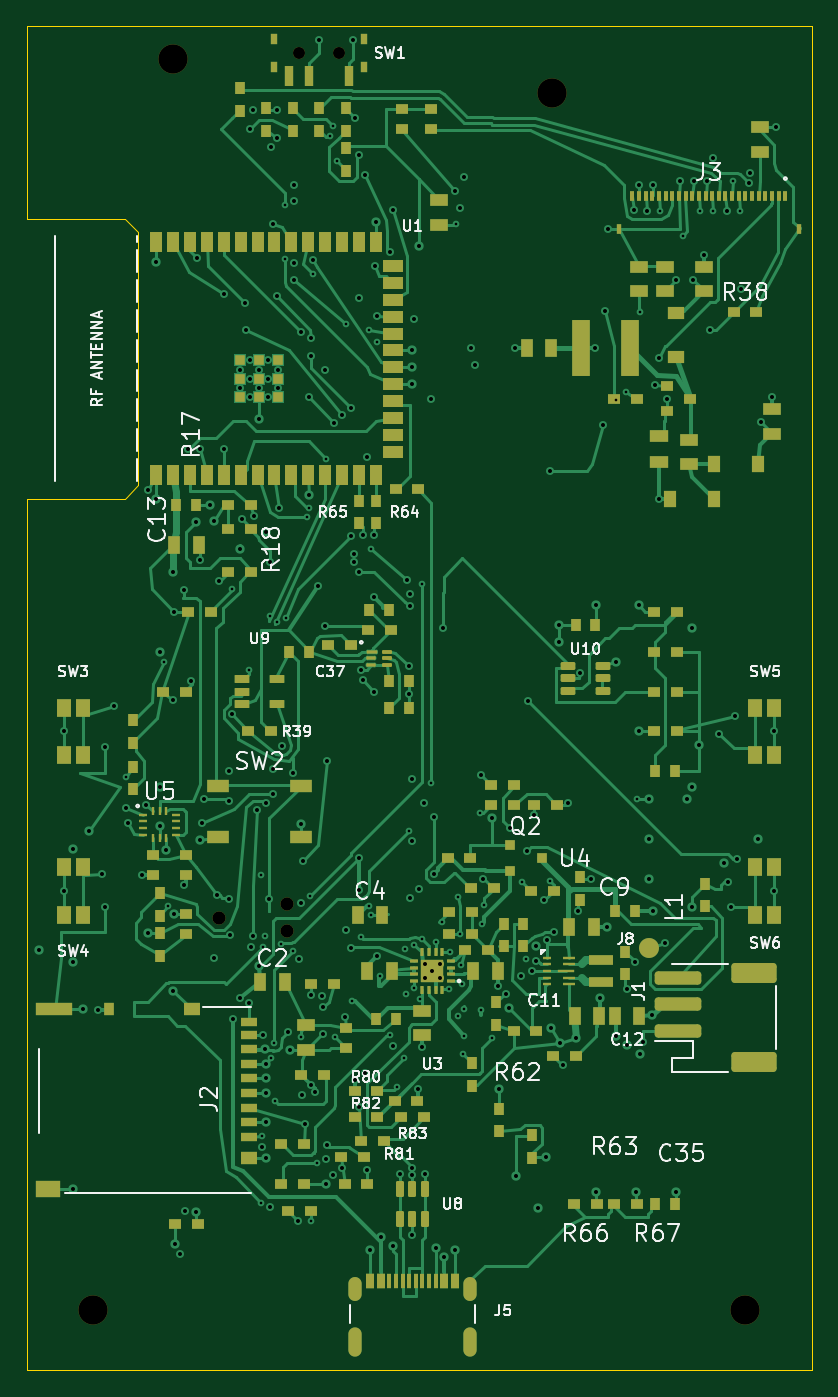
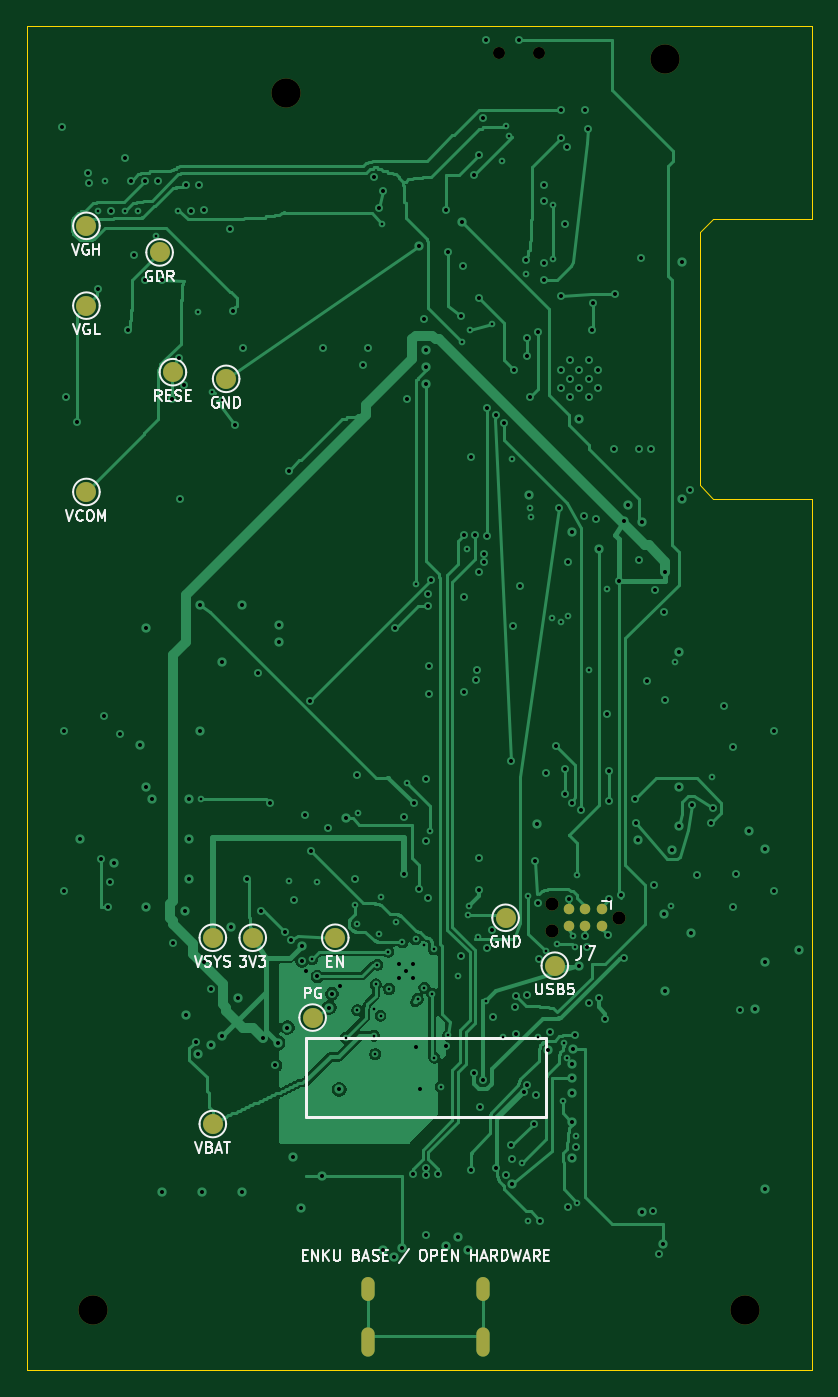
Circuit board: 14 layer files. Board 59.0 x 101.0 mm.
- drill: drill-report.txt (967 bytes)
- bottom_copper: enku-mainboard-r0.1-B_Cu.gbr (84693 bytes)
- bottom_mask: enku-mainboard-r0.1-B_Mask.gbr (1832 bytes)
- paste: enku-mainboard-r0.1-B_Paste.gbr (487 bytes)
- outline: enku-mainboard-r0.1-Edge_Cuts.gbr (1001 bytes)
- top_copper: enku-mainboard-r0.1-F_Cu.gbr (99930 bytes)
- top_mask: enku-mainboard-r0.1-F_Mask.gbr (16627 bytes)
- paste: enku-mainboard-r0.1-F_Paste.gbr (15622 bytes)
- inner_copper: enku-mainboard-r0.1-In1_Cu.gbr (323258 bytes)
- inner_copper: enku-mainboard-r0.1-In2_Cu.gbr (314767 bytes)
- drill: enku-mainboard-r0.1-NPTH.drl (573 bytes)
- drill: enku-mainboard-r0.1-PTH.drl (5773 bytes)
- bottom_silk: enku-mainboard-r0.1-b_silkscreen.gbr (30169 bytes)
- top_silk: enku-mainboard-r0.1-f_silkscreen.gbr (71918 bytes)

=== drill: drill-report.txt (967 bytes, source withheld) ===
=== bottom_copper: enku-mainboard-r0.1-B_Cu.gbr (84693 bytes, source omitted) ===
=== bottom_mask: enku-mainboard-r0.1-B_Mask.gbr ===
%TF.GenerationSoftware,KiCad,Pcbnew,10.0.7*%
%TF.CreationDate,2026-10-15T07:53:07-07:00*%
%TF.ProjectId,enku-mainboard-r0.1,656e6b75-2d6d-4616-996e-626f6172642d,R146 - ENGINEERING / NO FAB*%
%TF.SameCoordinates,Original*%
%TF.FileFunction,Soldermask,Bot*%
%TF.FilePolarity,Negative*%
%FSLAX46Y46*%
G04 Gerber Fmt 4.6, Leading zero omitted, Abs format (unit mm)*
G04 Created by KiCad (PCBNEW 10.0.7) date 2026-10-15 07:53:07*
%MOMM*%
%LPD*%
G01*
G04 APERTURE LIST*
%ADD10C,2.200000*%
%ADD11C,0.900000*%
%ADD12O,1.000000X1.800000*%
%ADD13O,1.000000X2.200000*%
%ADD14C,1.500000*%
%ADD15C,0.990600*%
%ADD16C,0.787400*%
G04 APERTURE END LIST*
D10*
%TO.C,H4*%
X72000000Y-116500000D03*
%TD*%
D11*
%TO.C,SW1*%
X41500000Y-22000000D03*
X38500000Y-22000000D03*
%TD*%
D12*
%TO.C,J5*%
X42680000Y-114900000D03*
D13*
X42680000Y-118900000D03*
D12*
X51320000Y-114900000D03*
D13*
X51320000Y-118900000D03*
%TD*%
D10*
%TO.C,H2*%
X57500000Y-25000000D03*
%TD*%
%TO.C,H3*%
X23000000Y-116500000D03*
%TD*%
%TO.C,H1*%
X29000000Y-22500000D03*
%TD*%
D14*
%TO.C,TP2*%
X37300000Y-90600000D03*
%TD*%
%TO.C,TP6*%
X60000000Y-88500000D03*
%TD*%
%TO.C,TP5*%
X63000000Y-88500000D03*
%TD*%
%TO.C,TP12*%
X72500000Y-41000000D03*
%TD*%
D15*
%TO.C,J7*%
X32460000Y-87000000D03*
X37540000Y-85984000D03*
X37540000Y-88016000D03*
D16*
X33730000Y-86365000D03*
X33730000Y-87635000D03*
X35000000Y-86365000D03*
X35000000Y-87635000D03*
X36270000Y-86365000D03*
X36270000Y-87635000D03*
%TD*%
D14*
%TO.C,TP13*%
X72500000Y-55000000D03*
%TD*%
%TO.C,TP7*%
X53800000Y-88500000D03*
%TD*%
%TO.C,TP8*%
X55500000Y-94500000D03*
%TD*%
%TO.C,TP14*%
X62000000Y-46500000D03*
%TD*%
%TO.C,TP4*%
X63000000Y-102500000D03*
%TD*%
%TO.C,TP9*%
X67000000Y-37000000D03*
%TD*%
%TO.C,TP11*%
X72500000Y-35000000D03*
%TD*%
%TO.C,TP1*%
X41000000Y-87000000D03*
%TD*%
%TO.C,TP10*%
X66000000Y-46000000D03*
%TD*%
M02*

=== paste: enku-mainboard-r0.1-B_Paste.gbr ===
%TF.GenerationSoftware,KiCad,Pcbnew,10.0.7*%
%TF.CreationDate,2026-10-15T07:53:07-07:00*%
%TF.ProjectId,enku-mainboard-r0.1,656e6b75-2d6d-4616-996e-626f6172642d,R146 - ENGINEERING / NO FAB*%
%TF.SameCoordinates,Original*%
%TF.FileFunction,Paste,Bot*%
%TF.FilePolarity,Positive*%
%FSLAX46Y46*%
G04 Gerber Fmt 4.6, Leading zero omitted, Abs format (unit mm)*
G04 Created by KiCad (PCBNEW 10.0.7) date 2026-10-15 07:53:07*
%MOMM*%
%LPD*%
G01*
G04 APERTURE LIST*
G04 APERTURE END LIST*
M02*

=== outline: enku-mainboard-r0.1-Edge_Cuts.gbr ===
%TF.GenerationSoftware,KiCad,Pcbnew,10.0.7*%
%TF.CreationDate,2026-10-15T07:53:07-07:00*%
%TF.ProjectId,enku-mainboard-r0.1,656e6b75-2d6d-4616-996e-626f6172642d,R146 - ENGINEERING / NO FAB*%
%TF.SameCoordinates,Original*%
%TF.FileFunction,Profile,NP*%
%FSLAX46Y46*%
G04 Gerber Fmt 4.6, Leading zero omitted, Abs format (unit mm)*
G04 Created by KiCad (PCBNEW 10.0.7) date 2026-10-15 07:53:07*
%MOMM*%
%LPD*%
G01*
G04 APERTURE LIST*
%TA.AperFunction,Profile*%
%ADD10C,0.050000*%
%TD*%
G04 APERTURE END LIST*
D10*
X18000000Y-20000000D02*
X77000000Y-20000000D01*
X18000000Y-34500000D02*
X18000000Y-20000000D01*
X18000000Y-55500000D02*
X25400000Y-55500000D01*
X18000000Y-121000000D02*
X18000000Y-55500000D01*
X25400000Y-34500000D02*
X18000000Y-34500000D01*
X25400000Y-55500000D02*
X26400000Y-54500000D01*
X26400000Y-35500000D02*
X25400000Y-34500000D01*
X26400000Y-54500000D02*
X26400000Y-35500000D01*
X77000000Y-20000000D02*
X77000000Y-121000000D01*
X77000000Y-121000000D02*
X18000000Y-121000000D01*
M02*

=== top_copper: enku-mainboard-r0.1-F_Cu.gbr (99930 bytes, source omitted) ===
=== top_mask: enku-mainboard-r0.1-F_Mask.gbr (16627 bytes, source omitted) ===
=== paste: enku-mainboard-r0.1-F_Paste.gbr (15622 bytes, source omitted) ===
=== inner_copper: enku-mainboard-r0.1-In1_Cu.gbr (323258 bytes, source omitted) ===
=== inner_copper: enku-mainboard-r0.1-In2_Cu.gbr (314767 bytes, source omitted) ===
=== drill: enku-mainboard-r0.1-NPTH.drl ===
M48
; DRILL file KiCad 10.0.7 date 2026-10-15T07:53:08
; FORMAT={-:-/ absolute / metric / decimal}
; #@! TF.CreationDate,2026-10-15T07:53:08-07:00
; #@! TF.GenerationSoftware,Kicad,Pcbnew,10.0.7
; #@! TF.FileFunction,NonPlated,1,4,NPTH
FMAT,2
METRIC
; #@! TA.AperFunction,NonPlated,NPTH,ComponentDrill
T1C0.900
; #@! TA.AperFunction,NonPlated,NPTH,ComponentDrill
T2C0.991
; #@! TA.AperFunction,NonPlated,NPTH,ComponentDrill
T3C2.200
%
G90
G05
T1
X38.5Y-22.0
X41.5Y-22.0
T2
X32.46Y-87.0
X37.54Y-85.984
X37.54Y-88.016
T3
X23.0Y-116.5
X29.0Y-22.5
X57.5Y-25.0
X72.0Y-116.5
M30

=== drill: enku-mainboard-r0.1-PTH.drl (5773 bytes, source omitted) ===
=== bottom_silk: enku-mainboard-r0.1-b_silkscreen.gbr (30169 bytes, source omitted) ===
=== top_silk: enku-mainboard-r0.1-f_silkscreen.gbr (71918 bytes, source omitted) ===
